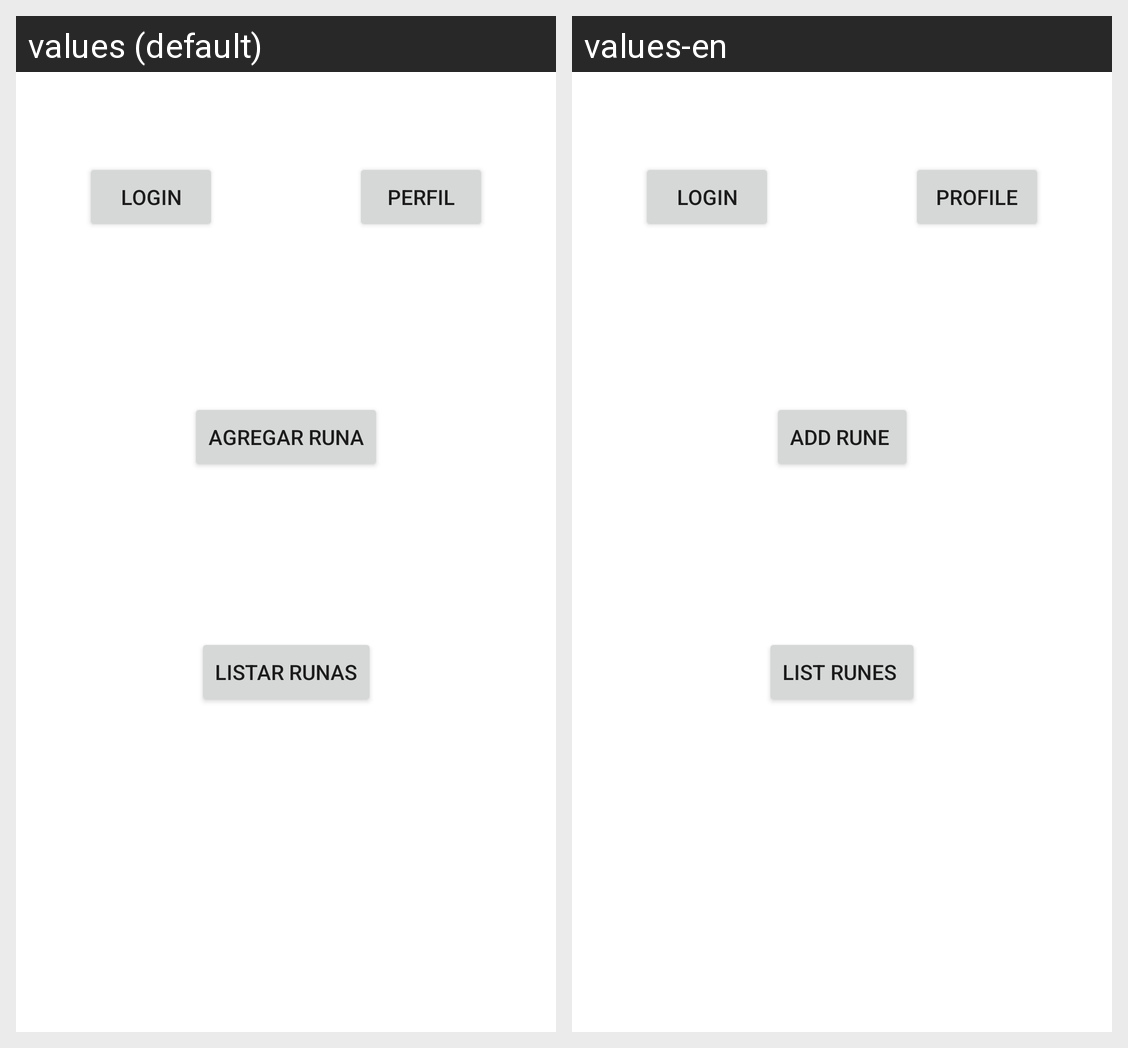

Here is an Android app screen in its default locale and in the app's own translations. Write out the translated-string differences for the strings that appear on this screen.
Android screen res/layout/activity_menu_runas.xml rendered under 2 locales, left to right: values (default), values-en. Device: Nexus 5 (rendered at 1080×1920; each locale shown at half size, 540×960, under a caption strip naming it); theme Theme.SQLite.
Strings drawn on this screen, with the default value and each locale's value (text and hints the layout hard-codes, and strings that could not be matched under every locale, appear in the picture but are not listed):

perfil
  values: Perfil
  values-en: Profile

login
  values: Login
  values-en: Login

agregar_runa
  values: Agregar runa
  values-en: Add rune 

listar_runas
  values: Listar runas
  values-en: List runes
